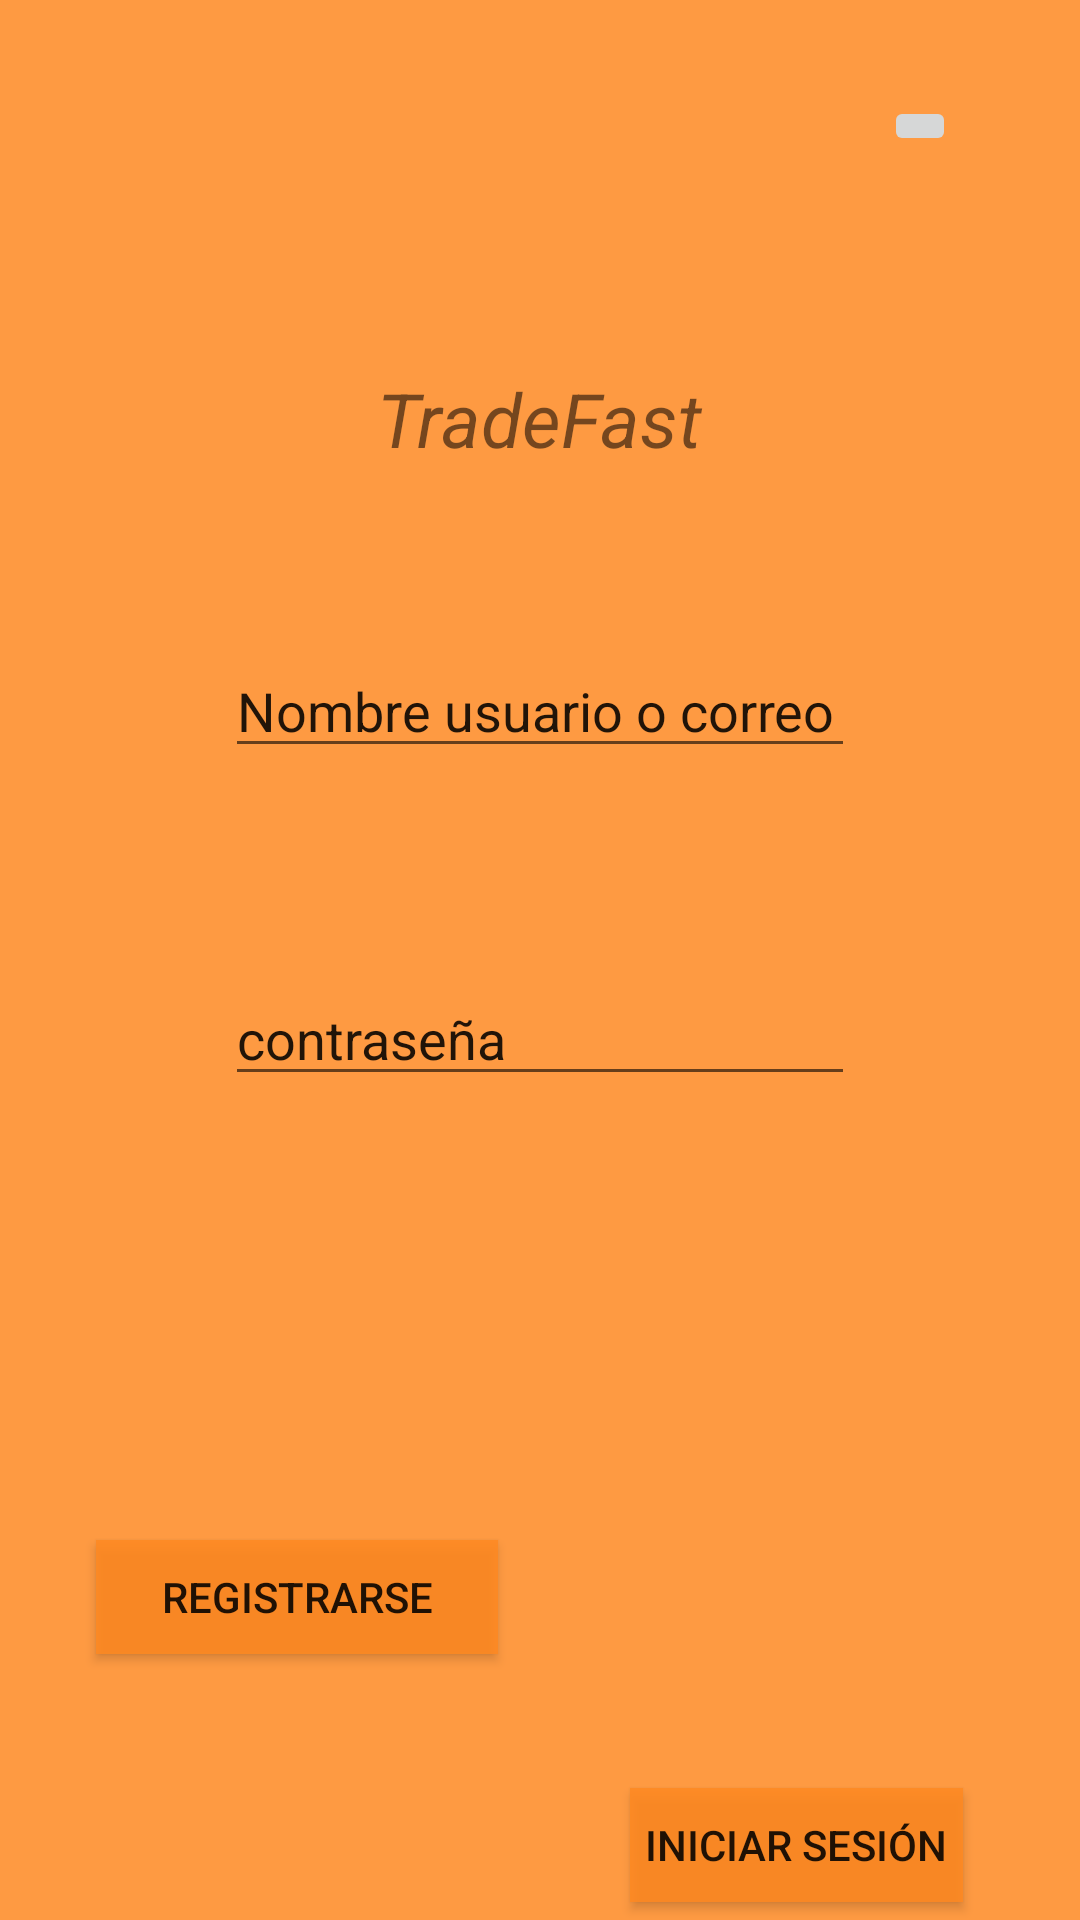

Produce the Android XML layout that renders to this screen, including the resource entries it uses.
<!-- AndroidManifest.xml: activity theme AppTheme.NoActionBar -->
<!-- res/layout/activity_main.xml -->
<?xml version="1.0" encoding="utf-8"?>
<android.support.constraint.ConstraintLayout xmlns:android="http://schemas.android.com/apk/res/android"
                                             xmlns:app="http://schemas.android.com/apk/res-auto"
                                             xmlns:tools="http://schemas.android.com/tools" android:layout_width="match_parent"
                                             android:layout_height="match_parent" android:background="#D8FF8922">

    <ImageView
            android:layout_width="wrap_content"
            android:layout_height="wrap_content" tools:src="@mipmap/ic_launcher_round"
            android:id="@+id/imageView" app:layout_constraintEnd_toEndOf="parent"
            android:layout_marginEnd="8dp" app:layout_constraintStart_toStartOf="parent"
            android:layout_marginStart="8dp" android:layout_marginTop="8dp" app:layout_constraintTop_toTopOf="parent"
            android:layout_marginBottom="8dp" app:layout_constraintBottom_toBottomOf="parent"
            app:layout_constraintVertical_bias="0.158" android:background="@color/colorAccent"
            app:srcCompat="@mipmap/ic_launcher"/>
    <ImageButton
            android:layout_width="wrap_content"
            android:layout_height="wrap_content" app:srcCompat="@android:drawable/ic_menu_preferences"
            android:id="@+id/imageButton"
            app:layout_constraintStart_toStartOf="parent" android:layout_marginStart="8dp"
            app:layout_constraintEnd_toEndOf="parent" android:layout_marginEnd="8dp"
            app:layout_constraintHorizontal_bias="0.896" app:layout_constraintTop_toTopOf="parent"
            android:layout_marginTop="32dp"/>
    <TextView
            android:text="@string/app_name"
            android:layout_width="132dp"
            android:layout_height="36dp"
            android:id="@+id/NombreText" app:layout_constraintEnd_toEndOf="parent" android:layout_marginEnd="8dp"
            app:layout_constraintStart_toStartOf="parent" android:layout_marginStart="8dp"
            app:layout_constraintTop_toBottomOf="@+id/imageView" android:textAlignment="center"
            android:textSize="25sp" android:layout_marginTop="16dp" app:layout_constraintHorizontal_bias="0.498"
            android:textStyle="italic"/>
    <EditText
            android:layout_width="wrap_content"
            android:layout_height="wrap_content"
            android:inputType="textPersonName"
            android:text="Nombre usuario o correo"
            android:ems="10"
            android:id="@+id/nombreInicio" android:layout_marginStart="8dp"
            app:layout_constraintStart_toStartOf="parent" android:layout_marginEnd="8dp"
            app:layout_constraintEnd_toEndOf="parent" android:layout_marginTop="56dp"
            app:layout_constraintTop_toBottomOf="@+id/NombreText"/>
    <EditText
            android:layout_width="wrap_content"
            android:layout_height="wrap_content"
            android:inputType="textPersonName"
            android:text="contraseña"
            android:ems="10"
            android:id="@+id/contraseñaInicio" android:layout_marginEnd="8dp"
            app:layout_constraintEnd_toEndOf="parent" android:layout_marginStart="8dp"
            app:layout_constraintStart_toStartOf="parent" android:layout_marginTop="68dp"
            app:layout_constraintTop_toBottomOf="@+id/nombreInicio"/>
    <Button
            android:text="@string/botonRegistroInicio"
            android:layout_width="134dp"
            android:layout_height="38dp"
            android:id="@+id/botonRegistrarse" app:layout_constraintStart_toStartOf="parent" android:layout_marginStart="32dp"
            android:layout_marginBottom="84dp" app:layout_constraintBottom_toBottomOf="parent"
            android:layout_marginTop="8dp" app:layout_constraintTop_toTopOf="parent"
            app:layout_constraintVertical_bias="0.991" android:background="#D8FF8922"/>
    <Button
            android:text="@string/botonIniciosecion"
            android:layout_width="111dp"
            android:layout_height="38dp"
            android:id="@+id/botonIniciarSecion" app:layout_constraintEnd_toEndOf="parent" android:layout_marginEnd="36dp"
            android:layout_marginTop="596dp" app:layout_constraintTop_toTopOf="parent" android:layout_marginBottom="8dp"
            app:layout_constraintBottom_toBottomOf="parent" app:layout_constraintVertical_bias="0.089"
            app:layout_constraintStart_toEndOf="@+id/botonRegistrarse" android:layout_marginStart="8dp"
            app:layout_constraintHorizontal_bias="0.922" android:background="#D8FF8922"/>
</android.support.constraint.ConstraintLayout>
<!-- resources referenced by this layout -->
<resources>
  <color name="colorAccent">#D81B60</color>
  <string name="app_name">TradeFast</string>
  <string name="botonIniciosecion">Iniciar sesión</string>
  <string name="botonRegistroInicio">Registrarse</string>
  <style name="AppTheme.NoActionBar">
          <item name="windowActionBar">false</item>
          <item name="windowNoTitle">true</item>
      </style>
</resources>
